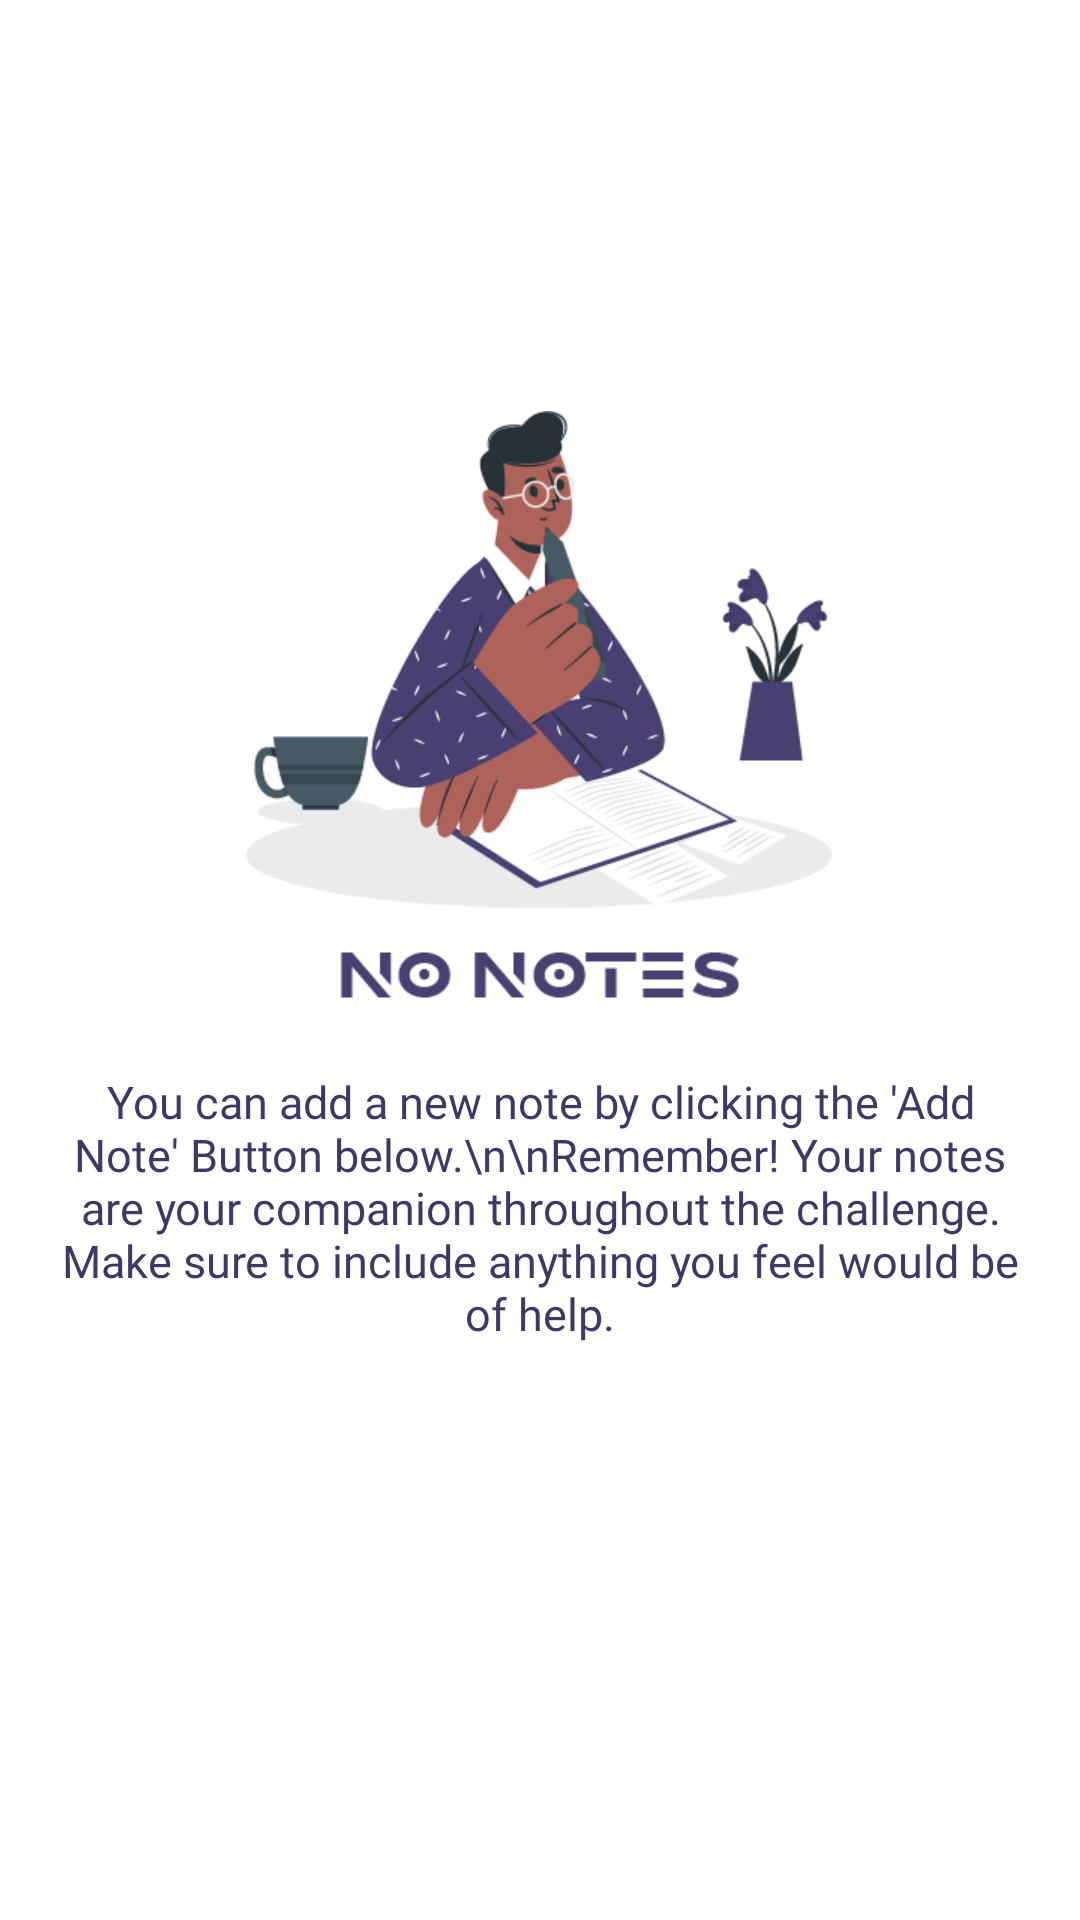

Layout XML and referenced resources for this Android screen:
<!-- AndroidManifest.xml: application theme Theme.GrowthChecker -->
<!-- res/layout/fragment_notesfragment2.xml -->
<?xml version="1.0" encoding="utf-8"?>
<androidx.constraintlayout.widget.ConstraintLayout xmlns:android="http://schemas.android.com/apk/res/android"
    xmlns:tools="http://schemas.android.com/tools"
    android:layout_width="match_parent"
    android:layout_height="wrap_content"
    xmlns:app="http://schemas.android.com/apk/res-auto"
    tools:context=".Fragments.Pages.subpages.Notesfragment2">

    <ImageView
        android:id="@+id/nonotescheck"
        android:layout_width="200dp"
        android:layout_height="200dp"
        android:layout_gravity="center"
        android:layout_margin="50dp"
        android:src="@drawable/nonotes"
        app:layout_constraintBottom_toBottomOf="parent"
        app:layout_constraintEnd_toEndOf="parent"
        app:layout_constraintHorizontal_bias="0.497"
        app:layout_constraintStart_toStartOf="parent"
        app:layout_constraintTop_toTopOf="parent"
        app:layout_constraintVertical_bias="0.256"></ImageView>

    <TextView
        android:id="@+id/nonotestext"
        android:layout_width="match_parent"
        android:layout_height="wrap_content"
        android:padding="20dp"
        android:fontFamily="@font/blippolightsf"
        android:textSize="15sp"
        android:gravity="center"
        android:textColor="@color/primarycolor2"
        android:text="You can add a new note by clicking the 'Add Note' Button below.\n\nRemember! Your notes are your companion throughout the challenge. Make sure to include anything you feel would be of help."
        app:layout_constraintEnd_toEndOf="parent"
        app:layout_constraintStart_toStartOf="parent"
        app:layout_constraintTop_toBottomOf="@+id/nonotescheck"></TextView>

    <androidx.recyclerview.widget.RecyclerView
        android:id="@+id/rv_notesrecycler"
        android:layout_width="match_parent"
        android:layout_height="wrap_content"
        app:layout_constraintEnd_toEndOf="parent"
        app:layout_constraintHorizontal_bias="0.0"
        app:layout_constraintStart_toStartOf="parent"
        app:layout_constraintTop_toTopOf="parent"></androidx.recyclerview.widget.RecyclerView>

    <View
        android:layout_width="match_parent"
        android:layout_height="50dp"
        app:layout_constraintEnd_toEndOf="parent"
        app:layout_constraintStart_toStartOf="parent"
        app:layout_constraintTop_toBottomOf="@id/rv_notesrecycler"></View>

</androidx.constraintlayout.widget.ConstraintLayout>
<!-- resources referenced by this layout -->
<resources>
  <color name="primarycolor2">#403765</color>
  <!-- drawable nonotes: png bitmap (drawable, 30191 bytes) -->
  <style name="Theme.GrowthChecker" parent="Theme.MaterialComponents.DayNight.NoActionBar">
          
          <item name="colorPrimary">@color/primarycolor1</item>
          <item name="colorPrimaryVariant">@color/primarycolor2</item>
          <item name="colorOnPrimary">@color/white</item>
          
          <item name="colorSecondary">@color/black</item>
          <item name="colorSecondaryVariant">@color/teal_700</item>
          <item name="colorOnSecondary">@color/black</item>
          
          <item name="android:statusBarColor" tools:targetApi="l">?attr/colorPrimaryVariant</item>
          
      </style>
  <color name="primarycolor1">#F5F6FC</color>
  <color name="white">#FFFFFFFF</color>
  <color name="black">#FF000000</color>
  <color name="teal_700">#FF018786</color>
</resources>
